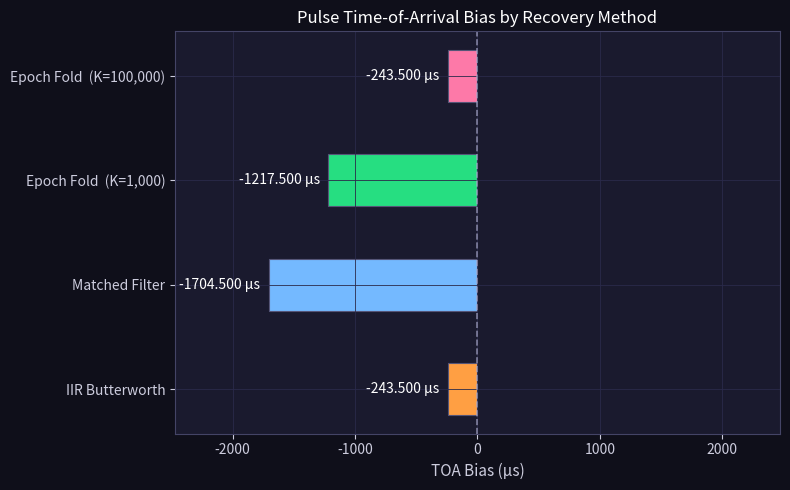
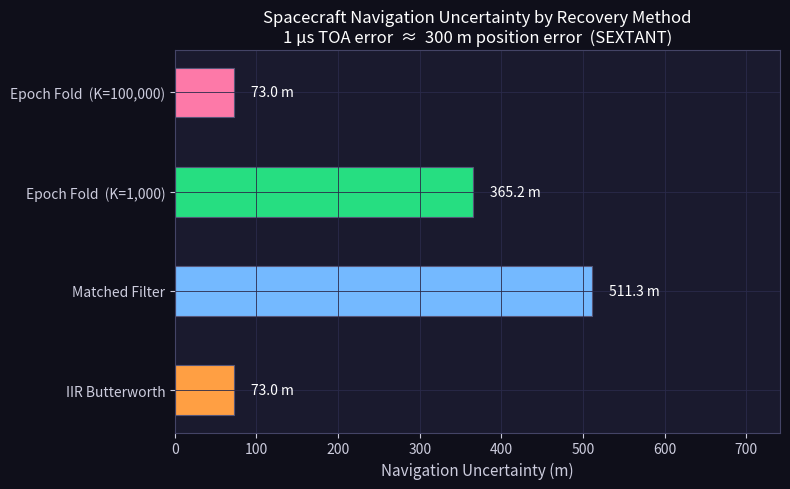

Recreate these plots in Python, in order.
import pathlib

OUTPUT_DIR = pathlib.Path(r"C:\Users\Lucas Chen\OneDrive\Science Project 2026\Digital Analysis")
OUTPUT_DIR.mkdir(parents=True, exist_ok=True)

import numpy as np
import matplotlib.pyplot as plt
from scipy.signal import butter, lfilter

plt.rcParams.update({
    'figure.facecolor': '#0f0f1a', 'axes.facecolor': '#1a1a2e',
    'axes.edgecolor':   '#444466', 'axes.grid': True,
    'grid.color':       '#2a2a4a', 'grid.linewidth': 0.6,
    'text.color':       '#ccccdd', 'axes.labelcolor': '#ccccdd',
    'xtick.color':      '#ccccdd', 'ytick.color':     '#ccccdd',
    'legend.facecolor': '#1a1a2e','legend.edgecolor': '#444466',
    'axes.titlesize':   11,        'axes.labelsize':   10,
    'legend.fontsize':  9,
})

# ── Data (identical to FILTER_COMPARISON.PY) ──────────────────────────────────
N = 20
m = np.arange(N)

A   = [2*240.3411499, 2*323.6750783, 2*19.62380682, 2*49.5953873,
       2*24.82707025, 2*3.716276805, 2*13.57305442, 2*24.24657408,
       2*57.89750227, 33.87470998]
phi = [-1.168084937,  1.279642856,  2.892337571, -1.593010231,
       -1.561450804,  0.301711856, -2.921065905,  1.31937808,
        0.245177689,  1.05072e-13]

x_clean    = np.sum([A[k] * np.cos(2*np.pi*(k+1)*m/N + phi[k])
                     for k in range(N//2)], axis=0)
sig_vpeak  = 0.75
data_scale = sig_vpeak / np.max(np.abs(x_clean))
x_volts    = x_clean * data_scale

np.random.seed(42)
x_rms       = np.sqrt(np.mean(x_volts**2))
noise_sigma = 100 * x_rms
noise_v     = np.random.normal(0, 1, N)
noise_v    -= noise_v.mean()
noise_v    /= noise_v.std()
noise_v    *= noise_sigma
x_noisy     = x_volts + noise_v

# ── Method A: IIR Butterworth (causal) ────────────────────────────────────────
fs          = N
nyq         = fs / 2.0
cutoff_norm = 2.6 / nyq
b_iir, a_iir = butter(4, cutoff_norm, btype='low')
x_iir        = lfilter(b_iir, a_iir, x_noisy)

# ── Method B: Matched Filter ───────────────────────────────────────────────────
X_noisy    = np.fft.fft(x_noisy)
X_template = np.fft.fft(x_volts)
x_matched  = np.real(np.fft.ifft(np.conj(X_template) * X_noisy))
x_matched  = x_matched / np.max(np.abs(x_matched)) * np.max(np.abs(x_volts))

# ── Methods C & D: Epoch Folding ──────────────────────────────────────────────
N_FOLDS_C = 1_000
N_FOLDS_D = 100_000

rng_epoch = np.random.default_rng(999)
noise_C   = rng_epoch.normal(0, noise_sigma, (N_FOLDS_C, N))
x_epoch_C = x_volts + np.mean(noise_C, axis=0)
noise_D   = rng_epoch.normal(0, noise_sigma, (N_FOLDS_D, N))
x_epoch_D = x_volts + np.mean(noise_D, axis=0)

# ── TOA & navigation (same formulas as FILTER_COMPARISON.PY) ──────────────────
PULSAR_PERIOD_MS = 4.87
dt_ms            = PULSAR_PERIOD_MS / N          # ms per sample
dt_us            = dt_ms * 1e3                   # µs per sample

true_peak = int(np.argmax(x_volts))

def toa_bias_samples(sig):
    return int(np.argmax(sig)) - true_peak

def to_us(toa_samples):
    return toa_samples * dt_us

def nav_error_km(toa_samples):
    return abs(toa_samples) * dt_ms * 1e3 * 300 / 1e6

# ── Shared data for bar charts ─────────────────────────────────────────────────
method_labels = [
    'IIR Butterworth',
    'Matched Filter',
    f'Epoch Fold  (K={N_FOLDS_C:,})',
    f'Epoch Fold  (K={N_FOLDS_D:,})',
]
bar_colors = ['#ff9f43', '#74b9ff', '#26de81', '#fd79a8']
method_sigs = [x_iir, x_matched, x_epoch_C, x_epoch_D]

toa_biases_us  = [to_us(toa_bias_samples(s))       for s in method_sigs]
nav_errors_m   = [nav_error_km(toa_bias_samples(s)) * 1000 for s in method_sigs]

# ── Printed Results ────────────────────────────────────────────────────────────
print("=" * 70)
print("  TOA BIAS & NAVIGATION ERROR ANALYSIS")
print("=" * 70)
print(f"\n  Pulsar:  PSR J0030+0451  |  Period: {PULSAR_PERIOD_MS} ms  |  dt = {dt_us:.3f} µs/sample")
print(f"  Scale:   1 µs TOA error ≈ 300 m navigation error (SEXTANT)")
print(f"  True peak at: sample {true_peak}")
print(f"\n  {'Method':<30} {'TOA bias (samp)':>16} {'TOA bias (µs)':>14} {'Nav error (m)':>14}")
print(f"  {'─'*30} {'─'*16} {'─'*14} {'─'*14}")
for label, sig in zip(method_labels, method_sigs):
    b = toa_bias_samples(sig)
    print(f"  {label:<30} {b:>+16d} {to_us(b):>+14.3f} {nav_error_km(b)*1000:>14.1f}")
print("=" * 70)

# ── Figure 1: TOA Bias ─────────────────────────────────────────────────────────
fig1, ax = plt.subplots(figsize=(8, 5))
fig1.patch.set_facecolor('#0f0f1a')
ax.set_facecolor('#1a1a2e')

bars = ax.barh(method_labels, toa_biases_us, color=bar_colors,
               edgecolor='#555577', linewidth=0.8, height=0.5)
ax.axvline(0, color='#aaaacc', linewidth=1.2, linestyle='--', alpha=0.7)

val_range = max(abs(v) for v in toa_biases_us) or 1
for bar, val in zip(bars, toa_biases_us):
    offset = val_range * 0.04
    if val >= 0:
        ax.text(val + offset, bar.get_y() + bar.get_height()/2,
                f'{val:+.3f} µs', va='center', ha='left', fontsize=10, color='white')
    else:
        ax.text(val - offset, bar.get_y() + bar.get_height()/2,
                f'{val:+.3f} µs', va='center', ha='right', fontsize=10, color='white')

ax.set_xlabel('TOA Bias (µs)', fontsize=11)
ax.set_title('Pulse Time-of-Arrival Bias by Recovery Method', color='white', fontsize=12)
ax.tick_params(colors='#ccccdd')
for spine in ax.spines.values():
    spine.set_edgecolor('#444466')
xlim = (max(abs(v) for v in toa_biases_us) * 1.45) or 0.5
ax.set_xlim(-xlim, xlim)
fig1.tight_layout()
fig1.savefig(OUTPUT_DIR / "program5a_toa_bias.png", dpi=300, bbox_inches="tight")

# ── Figure 2: Navigation Error ─────────────────────────────────────────────────
fig2, ax2 = plt.subplots(figsize=(8, 5))
fig2.patch.set_facecolor('#0f0f1a')
ax2.set_facecolor('#1a1a2e')

bars2 = ax2.barh(method_labels, nav_errors_m, color=bar_colors,
                 edgecolor='#555577', linewidth=0.8, height=0.5)
nav_range = max(nav_errors_m) or 1
for bar, val_m in zip(bars2, nav_errors_m):
    ax2.text(val_m + nav_range * 0.04, bar.get_y() + bar.get_height()/2,
             f'{val_m:.1f} m', va='center', ha='left', fontsize=10, color='white')

ax2.set_xlabel('Navigation Uncertainty (m)', fontsize=11)
ax2.set_title('Spacecraft Navigation Uncertainty by Recovery Method\n'
              '1 µs TOA error  ≈  300 m position error  (SEXTANT)',
              color='white', fontsize=12)
ax2.tick_params(colors='#ccccdd')
for spine in ax2.spines.values():
    spine.set_edgecolor('#444466')
ax2.set_xlim(0, (max(nav_errors_m) * 1.45) or 0.5)
fig2.tight_layout()
fig2.savefig(OUTPUT_DIR / "program5b_nav_error.png", dpi=300, bbox_inches="tight")

plt.show()
